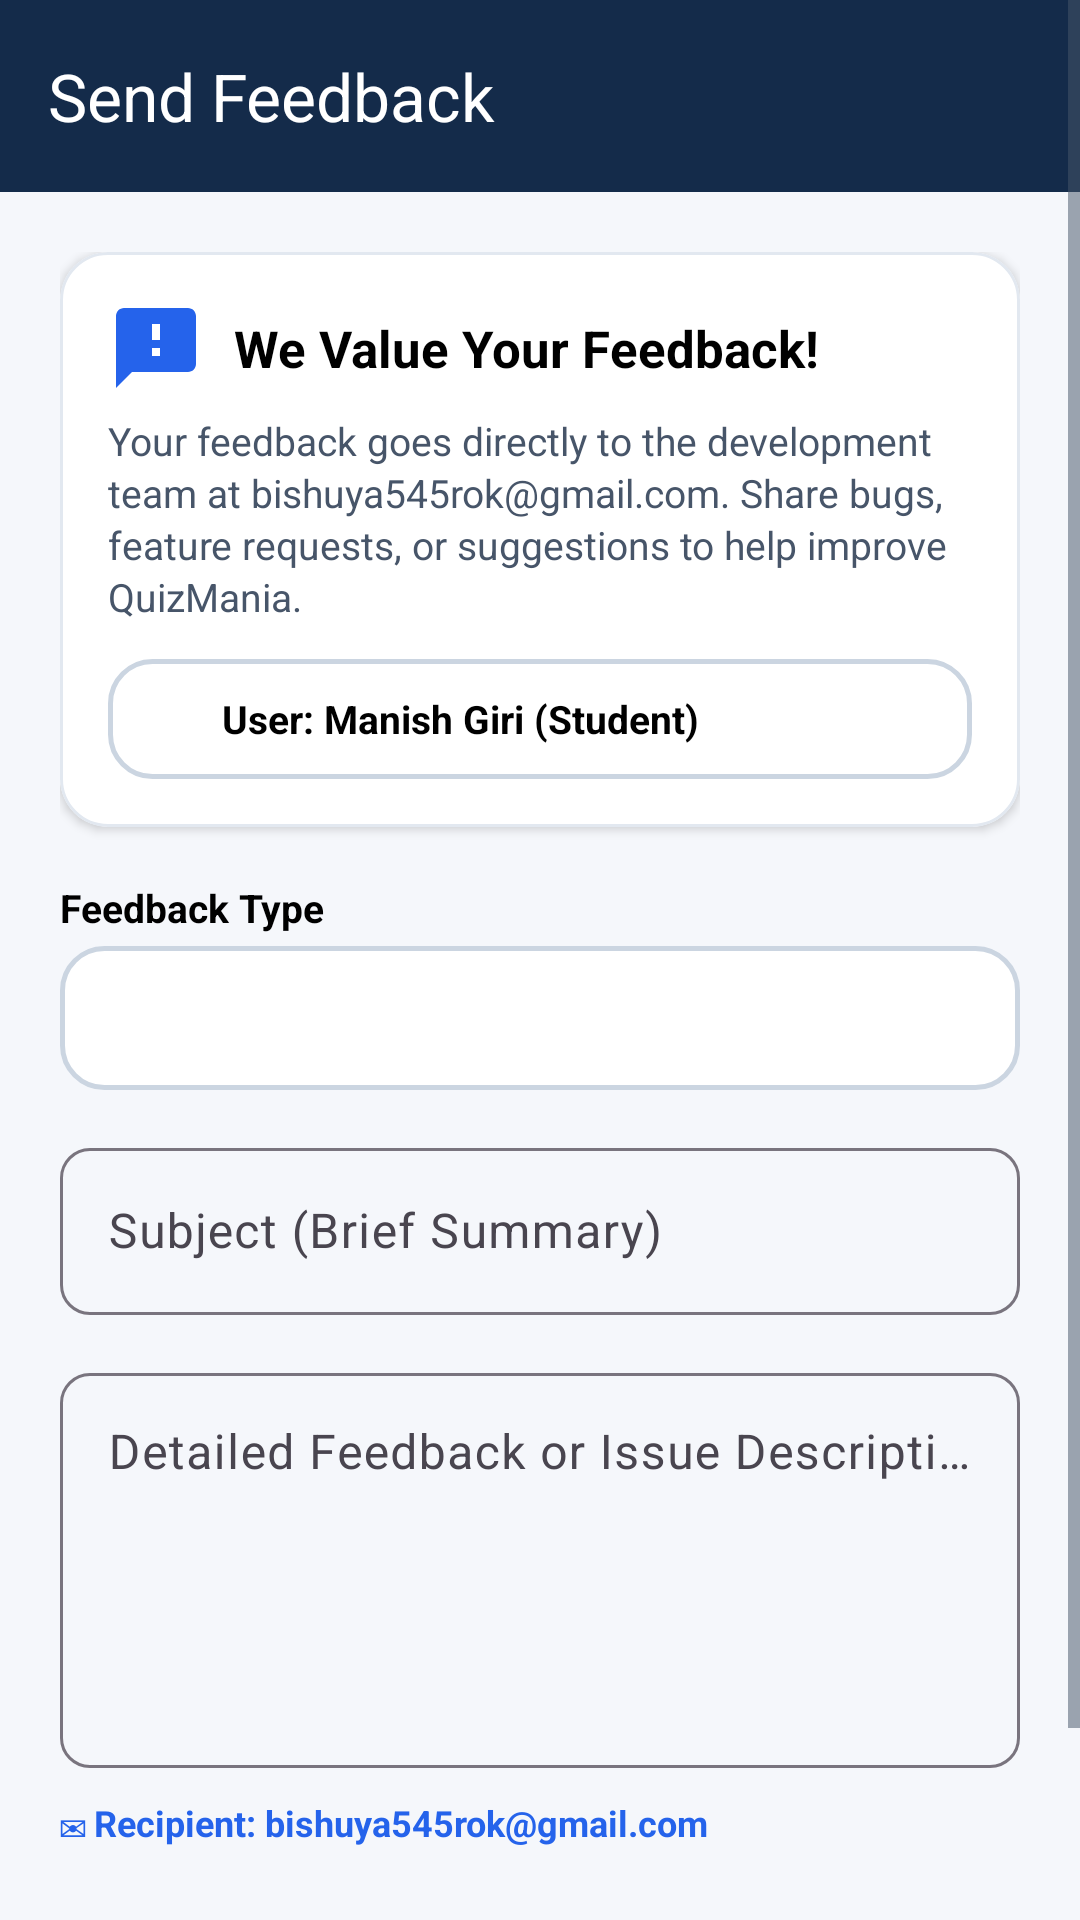

Reconstruct the res/layout file that produces this screen, plus the resources it refers to.
<!-- AndroidManifest.xml: application theme Theme.QuizMania -->
<!-- res/layout/activity_feedback.xml -->
<?xml version="1.0" encoding="utf-8"?>
<ScrollView xmlns:android="http://schemas.android.com/apk/res/android"
    xmlns:app="http://schemas.android.com/apk/res-auto"
    android:layout_width="match_parent"
    android:layout_height="match_parent"
    android:background="@color/background"
    android:fillViewport="true">

    <LinearLayout
        android:layout_width="match_parent"
        android:layout_height="wrap_content"
        android:orientation="vertical">

        
        <com.google.android.material.appbar.MaterialToolbar
            android:id="@+id/toolbar"
            android:layout_width="match_parent"
            android:layout_height="?attr/actionBarSize"
            android:background="@color/primary_dark"
            app:title="Send Feedback"
            app:titleTextColor="@color/white"
            app:navigationIcon="@drawable/ic_arrow_back"
            app:navigationIconTint="@color/white" />

        <LinearLayout
            android:layout_width="match_parent"
            android:layout_height="wrap_content"
            android:orientation="vertical"
            android:padding="20dp">

            
            <com.google.android.material.card.MaterialCardView
                style="@style/QuizHubCard"
                android:layout_width="match_parent"
                android:layout_height="wrap_content"
                app:cardBackgroundColor="@color/card_background"
                app:strokeColor="@color/divider"
                app:strokeWidth="1dp">

                <LinearLayout
                    android:layout_width="match_parent"
                    android:layout_height="wrap_content"
                    android:orientation="vertical"
                    android:padding="16dp">

                    <LinearLayout
                        android:layout_width="match_parent"
                        android:layout_height="wrap_content"
                        android:orientation="horizontal"
                        android:gravity="center_vertical">

                        <ImageView
                            android:layout_width="32dp"
                            android:layout_height="32dp"
                            android:src="@drawable/ic_feedback"
                            app:tint="@color/primary" />

                        <TextView
                            android:layout_width="wrap_content"
                            android:layout_height="wrap_content"
                            android:layout_marginStart="10dp"
                            android:text="We Value Your Feedback!"
                            android:textColor="@color/text_primary"
                            android:textSize="17sp"
                            android:textStyle="bold" />
                    </LinearLayout>

                    <TextView
                        android:layout_width="match_parent"
                        android:layout_height="wrap_content"
                        android:layout_marginTop="6dp"
                        android:text="Your feedback goes directly to the development team at bishuya545rok@gmail.com. Share bugs, feature requests, or suggestions to help improve QuizMania."
                        android:textColor="@color/text_secondary"
                        android:textSize="13sp"
                        android:lineSpacingExtra="2dp" />

                    
                    <LinearLayout
                        android:layout_width="match_parent"
                        android:layout_height="wrap_content"
                        android:layout_marginTop="12dp"
                        android:background="@drawable/bg_option_default"
                        android:padding="10dp"
                        android:orientation="horizontal"
                        android:gravity="center_vertical">

                        <ImageView
                            android:layout_width="20dp"
                            android:layout_height="20dp"
                            android:src="@drawable/ic_person"
                            app:tint="@color/primary" />

                        <TextView
                            android:id="@+id/tvUserInfo"
                            android:layout_width="0dp"
                            android:layout_height="wrap_content"
                            android:layout_weight="1"
                            android:layout_marginStart="8dp"
                            android:text="User: Manish Giri (Student)"
                            android:textColor="@color/black"
                            android:textSize="13sp"
                            android:textStyle="bold" />
                    </LinearLayout>
                </LinearLayout>
            </com.google.android.material.card.MaterialCardView>

            
            <TextView
                android:layout_width="wrap_content"
                android:layout_height="wrap_content"
                android:layout_marginTop="18dp"
                android:text="Feedback Type"
                android:textColor="@color/black"
                android:textSize="13sp"
                android:textStyle="bold" />

            <Spinner
                android:id="@+id/spinnerFeedbackCategory"
                android:layout_width="match_parent"
                android:layout_height="48dp"
                android:layout_marginTop="4dp"
                android:background="@drawable/bg_option_default" />

            
            <com.google.android.material.textfield.TextInputLayout
                style="@style/Widget.Material3.TextInputLayout.OutlinedBox"
                android:layout_width="match_parent"
                android:layout_height="wrap_content"
                android:layout_marginTop="14dp"
                android:hint="Subject (Brief Summary)"
                app:boxCornerRadiusBottomEnd="10dp"
                app:boxCornerRadiusBottomStart="10dp"
                app:boxCornerRadiusTopEnd="10dp"
                app:boxCornerRadiusTopStart="10dp">

                <com.google.android.material.textfield.TextInputEditText
                    android:id="@+id/etFeedbackSubject"
                    android:layout_width="match_parent"
                    android:layout_height="wrap_content"
                    android:textColor="@color/black" />
            </com.google.android.material.textfield.TextInputLayout>

            
            <com.google.android.material.textfield.TextInputLayout
                style="@style/Widget.Material3.TextInputLayout.OutlinedBox"
                android:layout_width="match_parent"
                android:layout_height="wrap_content"
                android:layout_marginTop="14dp"
                android:hint="Detailed Feedback or Issue Description *"
                app:boxCornerRadiusBottomEnd="10dp"
                app:boxCornerRadiusBottomStart="10dp"
                app:boxCornerRadiusTopEnd="10dp"
                app:boxCornerRadiusTopStart="10dp">

                <com.google.android.material.textfield.TextInputEditText
                    android:id="@+id/etFeedbackMessage"
                    android:layout_width="match_parent"
                    android:layout_height="wrap_content"
                    android:textColor="@color/black"
                    android:minLines="5"
                    android:gravity="top|start" />
            </com.google.android.material.textfield.TextInputLayout>

            
            <TextView
                android:layout_width="wrap_content"
                android:layout_height="wrap_content"
                android:layout_marginTop="10dp"
                android:text="✉ Recipient: bishuya545rok@gmail.com"
                android:textColor="@color/primary"
                android:textSize="12sp"
                android:textStyle="bold" />

            
            <com.google.android.material.button.MaterialButton
                android:id="@+id/btnSendFeedback"
                style="@style/QuizHubButton"
                android:layout_width="match_parent"
                android:layout_height="wrap_content"
                android:layout_marginTop="20dp"
                android:text="Send Feedback"
                app:icon="@drawable/ic_feedback"
                app:iconGravity="textStart"
                app:iconTint="@color/white" />

        </LinearLayout>
    </LinearLayout>
</ScrollView>
<!-- resources referenced by this layout -->
<resources>
  <color name="background">#F5F7FB</color>
  <color name="black">#FF000000</color>
  <color name="card_background">#FFFFFF</color>
  <color name="divider">#E2E8F0</color>
  <color name="primary">#2563EB</color>
  <color name="primary_dark">#142B4A</color>
  <color name="text_primary">#000000</color>
  <color name="text_secondary">#475569</color>
  <color name="white">#FFFFFFFF</color>
  <!-- drawable bg_option_default (drawable) -->
  <?xml version="1.0" encoding="utf-8"?>
  <shape xmlns:android="http://schemas.android.com/apk/res/android"
      android:shape="rectangle">
      <solid android:color="@color/card_background" />
      <stroke
          android:width="1.5dp"
          android:color="@color/border" />
      <corners android:radius="14dp" />
  </shape>
  <!-- drawable ic_feedback (drawable) -->
  <vector xmlns:android="http://schemas.android.com/apk/res/android"
      android:width="24dp"
      android:height="24dp"
      android:viewportWidth="24"
      android:viewportHeight="24">
      <path
          android:fillColor="#FFFFFFFF"
          android:pathData="M20,2H4C2.9,2 2,2.9 2,4v18l4,-4h14c1.1,0 2,-0.9 2,-2V4C22,2.9 21.1,2 20,2zM13,14h-2v-2h2v2zM13,10h-2V6h2v4z"/>
  </vector>
  <style name="QuizHubButton" parent="Widget.Material3.Button">
          <item name="cornerRadius">12dp</item>
          <item name="android:backgroundTint">@color/primary</item>
          <item name="android:textColor">@color/white</item>
          <item name="android:paddingTop">14dp</item>
          <item name="android:paddingBottom">14dp</item>
      </style>
  <style name="QuizHubCard" parent="Widget.Material3.CardView.Elevated">
          <item name="cardCornerRadius">16dp</item>
          <item name="cardElevation">2dp</item>
          <item name="cardBackgroundColor">@color/card_background</item>
          <item name="strokeWidth">0dp</item>
      </style>
  <style name="Theme.QuizMania" parent="Base.Theme.QuizMania" />
  <color name="border">#CBD5E1</color>
  <style name="Base.Theme.QuizMania" parent="Theme.Material3.DayNight.NoActionBar">
          
          <item name="colorPrimary">@color/primary</item>
          <item name="colorPrimaryDark">@color/primary_dark</item>
          <item name="colorSecondary">@color/blue_accent</item>
          <item name="android:windowBackground">@color/background</item>
          <item name="android:statusBarColor">@color/primary_dark</item>
          <item name="android:textColorPrimary">@color/black</item>
          <item name="android:textColorSecondary">@color/text_secondary</item>
          <item name="android:editTextColor">@color/black</item>
          <item name="colorOnSurface">@color/black</item>
          <item name="editTextStyle">@style/QuizHubEditText</item>
      </style>
  <color name="blue_accent">#3B82F6</color>
  <style name="QuizHubEditText" parent="Widget.Material3.TextInputEditText.OutlinedBox">
          <item name="android:textColor">@color/black</item>
          <item name="android:textColorHint">#64748B</item>
      </style>
</resources>
